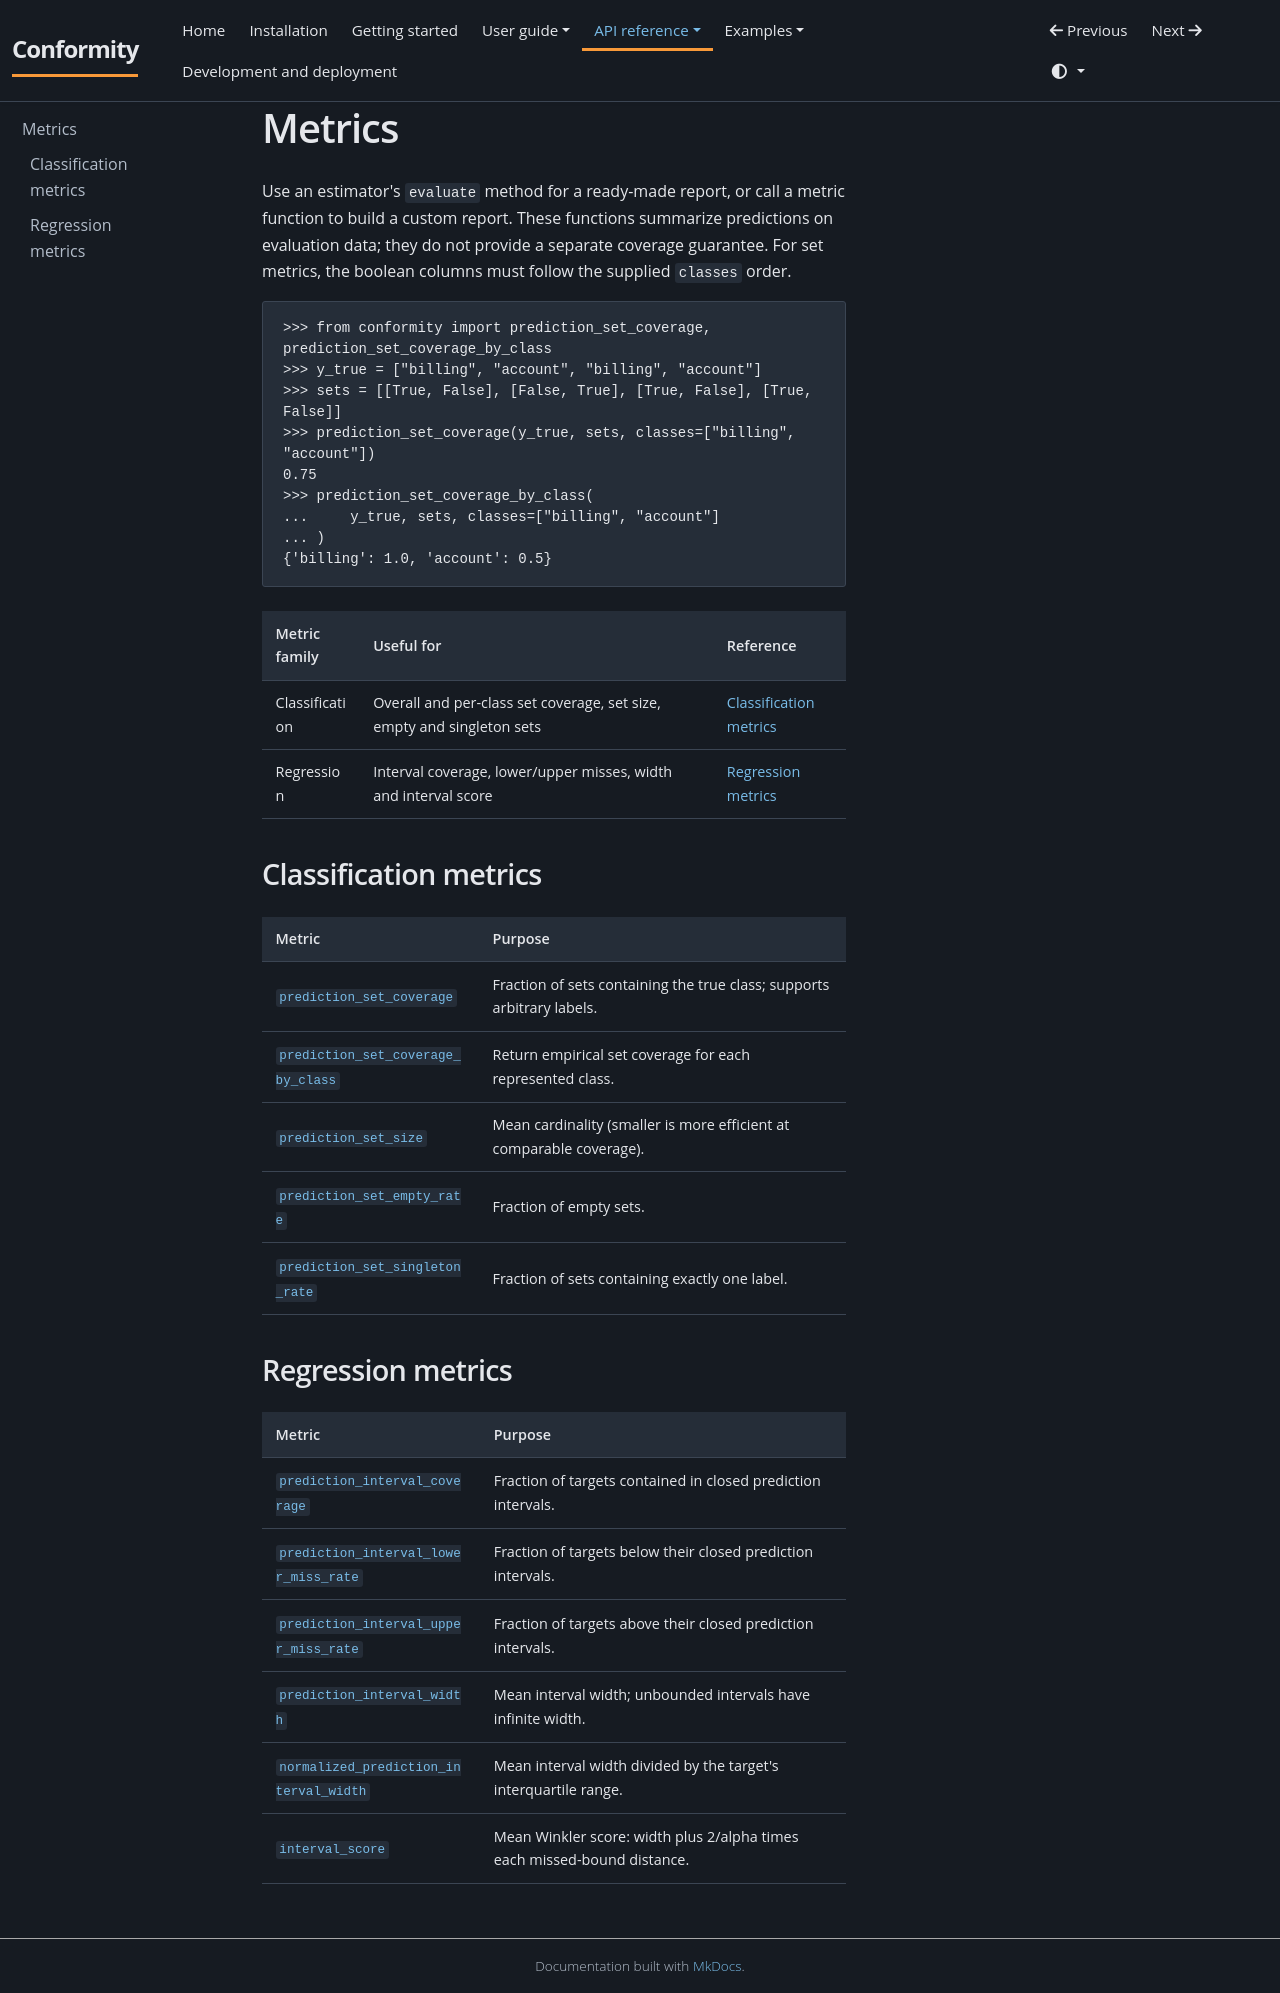

repository: JackGreenaway/Conformity · page: api/metrics/index.html · generator: mkdocs

# Metrics


Use an estimator's `evaluate` method for a ready-made report, or call a metric
function to build a custom report. These functions summarize predictions on
evaluation data; they do not provide a separate coverage guarantee. For set
metrics, the boolean columns must follow the supplied `classes` order.

```pycon
>>> from conformity import prediction_set_coverage, prediction_set_coverage_by_class
>>> y_true = ["billing", "account", "billing", "account"]
>>> sets = [[True, False], [False, True], [True, False], [True, False]]
>>> prediction_set_coverage(y_true, sets, classes=["billing", "account"])
0.75
>>> prediction_set_coverage_by_class(
...     y_true, sets, classes=["billing", "account"]
... )
{'billing': 1.0, 'account': 0.5}
```

| Metric family | Useful for | Reference |
| --- | --- | --- |
| Classification | Overall and per-class set coverage, set size, empty and singleton sets | [Classification metrics](#classification-metrics) |
| Regression | Interval coverage, lower/upper misses, width and interval score | [Regression metrics](#regression-metrics) |

<!-- BEGIN GENERATED REFERENCE -->
## Classification metrics

| Metric | Purpose |
| --- | --- |
| [`prediction_set_coverage`](metrics/prediction-set-coverage.md) | Fraction of sets containing the true class; supports arbitrary labels. |
| [`prediction_set_coverage_by_class`](metrics/prediction-set-coverage-by-class.md) | Return empirical set coverage for each represented class. |
| [`prediction_set_size`](metrics/prediction-set-size.md) | Mean cardinality (smaller is more efficient at comparable coverage). |
| [`prediction_set_empty_rate`](metrics/prediction-set-empty-rate.md) | Fraction of empty sets. |
| [`prediction_set_singleton_rate`](metrics/prediction-set-singleton-rate.md) | Fraction of sets containing exactly one label. |

## Regression metrics

| Metric | Purpose |
| --- | --- |
| [`prediction_interval_coverage`](metrics/prediction-interval-coverage.md) | Fraction of targets contained in closed prediction intervals. |
| [`prediction_interval_lower_miss_rate`](metrics/prediction-interval-lower-miss-rate.md) | Fraction of targets below their closed prediction intervals. |
| [`prediction_interval_upper_miss_rate`](metrics/prediction-interval-upper-miss-rate.md) | Fraction of targets above their closed prediction intervals. |
| [`prediction_interval_width`](metrics/prediction-interval-width.md) | Mean interval width; unbounded intervals have infinite width. |
| [`normalized_prediction_interval_width`](metrics/normalized-prediction-interval-width.md) | Mean interval width divided by the target's interquartile range. |
| [`interval_score`](metrics/interval-score.md) | Mean Winkler score: width plus 2/alpha times each missed-bound distance. |

<!-- END GENERATED REFERENCE -->
